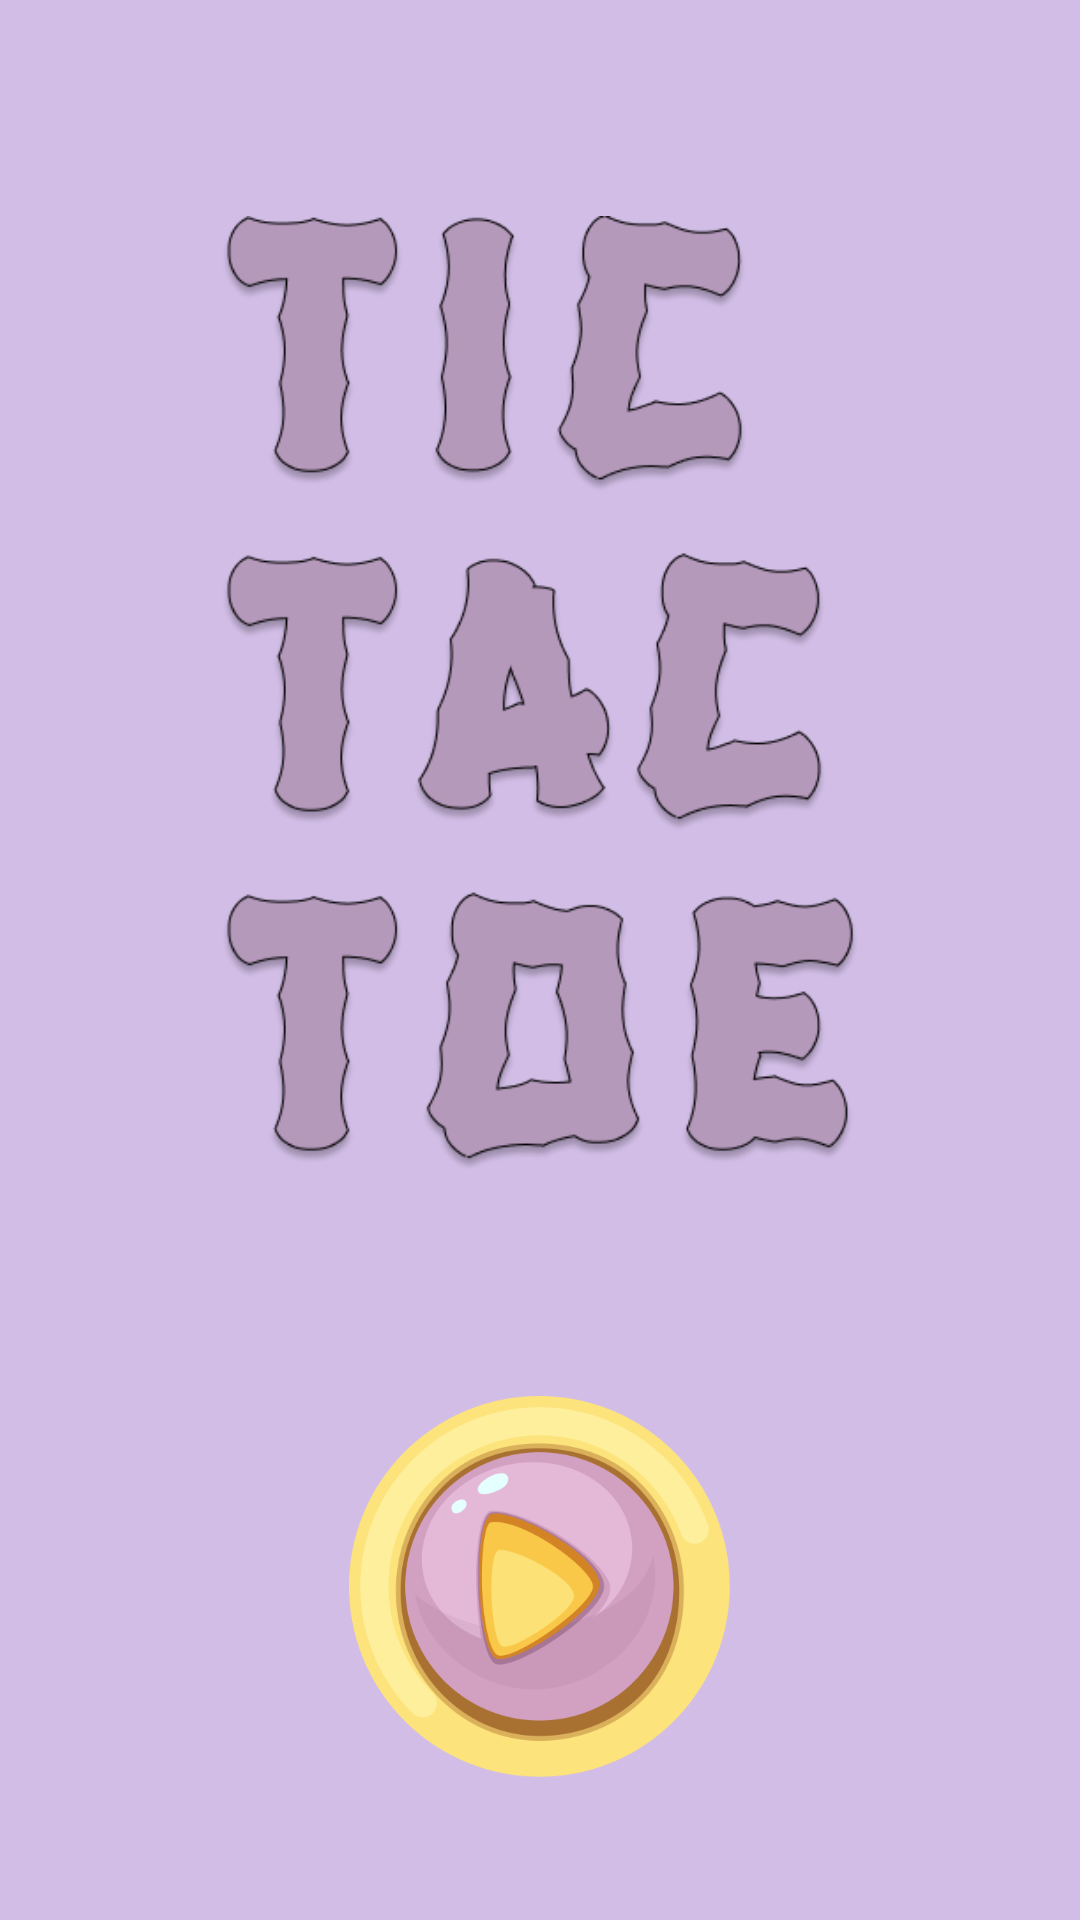

The Android layout XML behind this screen, and the referenced resources:
<!-- AndroidManifest.xml: application theme Theme.Tictactoe002 -->
<!-- res/layout/activity_main.xml -->
<?xml version="1.0" encoding="utf-8"?>
<LinearLayout xmlns:android="http://schemas.android.com/apk/res/android"
    xmlns:app="http://schemas.android.com/apk/res-auto"
    xmlns:tools="http://schemas.android.com/tools"
    android:id="@+id/main"
    android:layout_width="match_parent"
    android:layout_height="match_parent"
    android:background="#D2BDE6"
    android:gravity="center"
    android:orientation="vertical"
    tools:context=".MainActivity">

    <ImageView
        android:id="@+id/imageView"
        android:layout_width="212dp"
        android:layout_height="368dp"
        android:layout_marginBottom="50dp"
        app:srcCompat="@drawable/tic_tac_toe" />

    <ImageView
        android:id="@+id/play_offline_btn"
        android:layout_width="127dp"
        android:layout_height="127dp"
        app:srcCompat="@drawable/btn" />


</LinearLayout>
<!-- resources referenced by this layout -->
<resources>
  <!-- drawable btn: png bitmap (drawable, 61168 bytes) -->
  <!-- drawable tic_tac_toe: png bitmap (drawable, 64158 bytes) -->
  <style name="Theme.Tictactoe002" parent="Base.Theme.Tictactoe002" />
  <style name="Base.Theme.Tictactoe002" parent="Theme.Material3.DayNight.NoActionBar">
          
          
      </style>
</resources>
